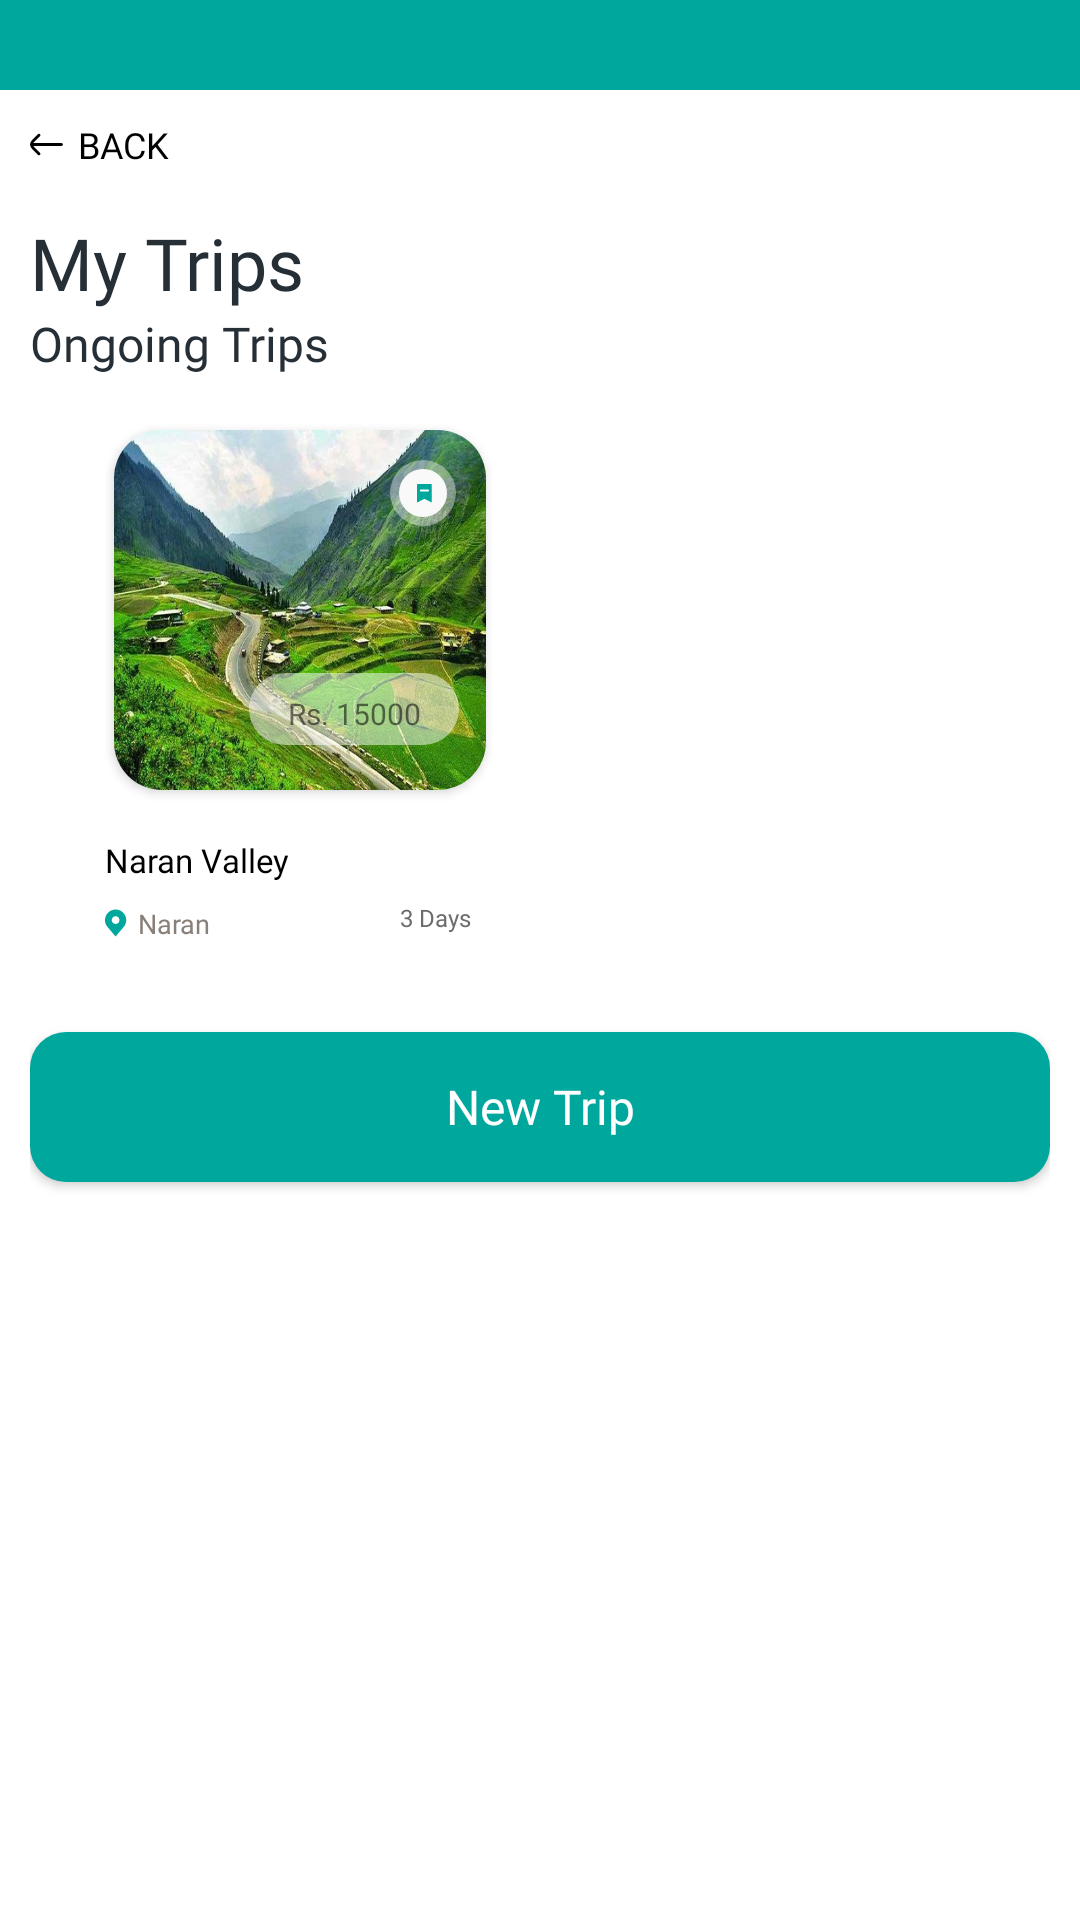

Layout XML and referenced resources for this Android screen:
<!-- AndroidManifest.xml: application theme Theme.TravelSmart -->
<!-- res/layout/fragment_my_trips.xml -->
<?xml version="1.0" encoding="utf-8"?>
<androidx.constraintlayout.widget.ConstraintLayout xmlns:android="http://schemas.android.com/apk/res/android"
    xmlns:app="http://schemas.android.com/apk/res-auto"
    xmlns:tools="http://schemas.android.com/tools"
    android:layout_width="match_parent"
    android:layout_height="match_parent"
    android:background="@color/white"
    tools:context=".fragments.home.MyTripsFragment">

    <View
        android:id="@+id/view6"
        android:layout_width="match_parent"
        android:layout_height="30dp"
        android:background="@color/dark_green"
        app:layout_constraintEnd_toEndOf="parent"
        app:layout_constraintStart_toStartOf="parent"
        app:layout_constraintTop_toTopOf="parent" />

    <LinearLayout
        android:layout_width="match_parent"
        android:layout_height="wrap_content"
        android:layout_margin="10dp"
        android:orientation="vertical"
        app:layout_constraintEnd_toEndOf="parent"
        app:layout_constraintStart_toStartOf="parent"
        app:layout_constraintTop_toBottomOf="@+id/view6">

        <TextView
            android:id="@+id/back"
            android:layout_width="wrap_content"
            android:layout_height="wrap_content"
            android:layout_marginBottom="15dp"
            android:drawableStart="@drawable/ic_back"
            android:drawablePadding="5dp"
            android:drawableTint="@color/black"
            android:fontFamily="@font/poppins_bold"
            android:text="back"
            android:textAllCaps="true"
            android:textColor="@color/black"
            android:textSize="12sp" />

        <TextView
            android:layout_width="wrap_content"
            android:layout_height="wrap_content"
            android:fontFamily="@font/manrope_bold"
            android:text="My Trips"
            android:textColor="@color/dark_blue"
            android:textSize="24sp" />

        <TextView
            android:layout_width="wrap_content"
            android:layout_height="wrap_content"
            android:layout_marginBottom="10dp"
            android:fontFamily="@font/montserrat_regular"
            android:text="Ongoing Trips"
            android:textColor="@color/dark_blue"
            android:textSize="16sp" />


        <androidx.constraintlayout.widget.ConstraintLayout
            android:layout_width="wrap_content"
            android:layout_height="wrap_content">

            <LinearLayout
                android:layout_width="180dp"
                android:layout_height="wrap_content"
                android:background="@color/white"
                app:elevation="2dp"
                app:layout_constraintStart_toStartOf="parent"
                app:layout_constraintTop_toTopOf="parent">

                <LinearLayout
                    android:layout_width="match_parent"
                    android:layout_height="match_parent"
                    android:layout_marginLeft="20dp"
                    android:layout_marginRight="20dp"
                    android:orientation="vertical">

                    <androidx.constraintlayout.widget.ConstraintLayout
                        android:layout_width="match_parent"
                        android:layout_height="wrap_content">


                        <androidx.cardview.widget.CardView
                            android:layout_width="match_parent"
                            android:layout_height="120dp"
                            android:layout_margin="8dp"
                            app:cardCornerRadius="16dp"
                            app:layout_constraintBottom_toBottomOf="parent"
                            app:layout_constraintEnd_toEndOf="parent"
                            app:layout_constraintStart_toStartOf="parent"
                            app:layout_constraintTop_toTopOf="parent">

                            <androidx.constraintlayout.widget.ConstraintLayout
                                android:layout_width="match_parent"
                                android:layout_height="match_parent">


                                <ImageView
                                    android:id="@+id/img_plan"
                                    android:layout_width="match_parent"
                                    android:layout_height="match_parent"
                                    android:scaleType="fitXY"
                                    android:src="@drawable/naran"
                                    tools:layout_editor_absoluteX="0dp"
                                    tools:layout_editor_absoluteY="0dp" />

                                <TextView
                                    android:id="@+id/budget"
                                    android:layout_width="70dp"
                                    android:layout_height="24dp"
                                    android:layout_marginEnd="9dp"
                                    android:layout_marginBottom="15dp"
                                    android:background="@drawable/bg_translucent_c"
                                    android:fontFamily="@font/poppins_bold"
                                    android:gravity="center"
                                    android:paddingTop="3dp"
                                    android:text="Rs. 15000"
                                    android:textSize="10sp"
                                    app:layout_constraintBottom_toBottomOf="@+id/img_plan"
                                    app:layout_constraintEnd_toEndOf="@+id/img_plan" />

                                <ImageView
                                    android:layout_width="wrap_content"
                                    android:layout_height="wrap_content"
                                    android:layout_marginTop="10dp"
                                    android:layout_marginEnd="10dp"
                                    android:scaleType="fitCenter"
                                    android:src="@drawable/ic_saved"
                                    app:layout_constraintEnd_toEndOf="parent"
                                    app:layout_constraintTop_toTopOf="parent" />

                            </androidx.constraintlayout.widget.ConstraintLayout>

                        </androidx.cardview.widget.CardView>


                    </androidx.constraintlayout.widget.ConstraintLayout>

                    <TextView
                        android:id="@+id/title"
                        android:layout_width="wrap_content"
                        android:layout_height="wrap_content"
                        android:layout_marginLeft="5dp"
                        android:layout_marginTop="8dp"
                        android:fontFamily="@font/poppins_semi_bold"
                        android:text="Naran Valley"
                        android:textColor="@color/black"
                        android:textSize="11sp" />

                    <androidx.constraintlayout.widget.ConstraintLayout
                        android:layout_width="match_parent"
                        android:layout_height="wrap_content">

                        <TextView
                            android:id="@+id/destination"
                            android:layout_width="wrap_content"
                            android:layout_height="wrap_content"
                            android:layout_marginLeft="5dp"
                            android:drawableLeft="@drawable/ic_place"
                            android:drawablePadding="3dp"
                            android:fontFamily="@font/poppins_semi_bold"
                            android:maxLines="2"
                            android:text="Naran"
                            android:textColor="@color/location_text"
                            android:textSize="9sp"
                            app:layout_constraintBottom_toBottomOf="parent"
                            app:layout_constraintStart_toStartOf="parent" />

                        <TextView
                            android:id="@+id/daysNum"
                            android:layout_width="50dp"
                            android:layout_height="20dp"
                            android:background="@drawable/bg_grey_c"
                            android:fontFamily="@font/poppins_semi_bold"
                            android:gravity="center"
                            android:maxLines="1"
                            android:paddingTop="3.5dp"
                            android:text="3 Days"
                            android:textColor="@color/dark_grey"
                            android:textSize="8sp"
                            app:layout_constraintBottom_toBottomOf="parent"
                            app:layout_constraintEnd_toEndOf="parent"
                            app:layout_constraintTop_toTopOf="parent" />
                    </androidx.constraintlayout.widget.ConstraintLayout>


                </LinearLayout>

            </LinearLayout>

        </androidx.constraintlayout.widget.ConstraintLayout>

        <Button
            android:id="@+id/b_sign_in"
            android:layout_width="340dp"
            android:layout_height="50dp"
            android:layout_gravity="center"
            android:layout_marginBottom="20dp"
            android:background="@drawable/bg_dark_green_c"
            android:backgroundTint="@color/dark_green"
            android:fontFamily="@font/manrope_bold"
            android:layout_marginTop="30dp"
            android:text="New Trip"
            android:textAllCaps="false"
            android:textColor="@color/white"
            android:textSize="16sp"
            app:layout_constraintEnd_toEndOf="parent"
            app:layout_constraintStart_toStartOf="parent"
            app:layout_constraintTop_toBottomOf="@+id/linearLayout2" />

    </LinearLayout>

</androidx.constraintlayout.widget.ConstraintLayout>
<!-- resources referenced by this layout -->
<resources>
  <color name="black">#FF000000</color>
  <color name="dark_blue">#262E36</color>
  <color name="dark_green">#00A79D</color>
  <color name="dark_grey">#6C6C6C</color>
  <color name="location_text">#89807A</color>
  <color name="white">#FFFFFFFF</color>
  <!-- drawable bg_dark_green_c (drawable-v24) -->
  <?xml version="1.0" encoding="utf-8"?>
  <shape xmlns:android="http://schemas.android.com/apk/res/android">
      <solid android:color="@color/dark_green" />
      <corners android:radius="12dp"/>
  </shape>
  <!-- drawable bg_translucent_c (drawable-v24) -->
  <?xml version="1.0" encoding="utf-8"?>
  <shape xmlns:android="http://schemas.android.com/apk/res/android">
      <solid android:color="@color/translucent" />
      <corners android:radius="20dp"/>
  </shape>
  <!-- drawable ic_back (drawable) -->
  <vector xmlns:android="http://schemas.android.com/apk/res/android"
      android:width="11dp"
      android:height="9dp"
      android:viewportWidth="11"
      android:viewportHeight="9">
    <path
        android:pathData="M3.33,1.708C3.514,1.526 3.515,1.229 3.333,1.045C3.151,0.861 2.854,0.86 2.67,1.042L1.548,2.154C1.126,2.573 0.781,2.915 0.536,3.22C0.281,3.537 0.097,3.859 0.047,4.245C0.026,4.414 0.026,4.586 0.047,4.755C0.097,5.141 0.281,5.463 0.536,5.78C0.781,6.085 1.126,6.427 1.548,6.846L2.67,7.958C2.854,8.14 3.151,8.139 3.333,7.955C3.515,7.771 3.514,7.474 3.33,7.292L2.228,6.2C1.781,5.757 1.474,5.452 1.267,5.193C1.199,5.109 1.147,5.035 1.106,4.969H10.5C10.759,4.969 10.969,4.759 10.969,4.5C10.969,4.241 10.759,4.031 10.5,4.031H1.106C1.147,3.965 1.199,3.891 1.267,3.807C1.474,3.548 1.781,3.243 2.228,2.8L3.33,1.708Z"
        android:fillColor="@color/white"/>
  </vector>
  <!-- drawable ic_place (drawable) -->
  <vector xmlns:android="http://schemas.android.com/apk/res/android"
      android:width="8dp"
      android:height="10dp"
      android:viewportWidth="8"
      android:viewportHeight="10">
    <path
        android:pathData="M3.536,0.5C2.598,0.501 1.7,0.874 1.037,1.537C0.374,2.2 0.001,3.098 0,4.036C-0.001,4.802 0.249,5.547 0.712,6.157C0.712,6.157 0.809,6.284 0.824,6.302L3.536,9.5L6.248,6.301C6.262,6.284 6.359,6.157 6.359,6.157L6.359,6.156C6.822,5.546 7.073,4.801 7.071,4.036C7.07,3.098 6.697,2.2 6.035,1.537C5.372,0.874 4.473,0.501 3.536,0.5ZM3.536,5.321C3.281,5.321 3.033,5.246 2.821,5.105C2.61,4.963 2.445,4.763 2.348,4.528C2.251,4.293 2.225,4.034 2.275,3.785C2.324,3.535 2.447,3.306 2.627,3.127C2.806,2.947 3.035,2.824 3.285,2.775C3.534,2.725 3.793,2.751 4.028,2.848C4.263,2.945 4.463,3.11 4.605,3.321C4.746,3.533 4.821,3.781 4.821,4.036C4.821,4.377 4.685,4.703 4.444,4.944C4.203,5.185 3.877,5.321 3.536,5.321Z"
        android:fillColor="#00A79D"/>
  </vector>
  <style name="Theme.TravelSmart" parent="Theme.AppCompat.Light.NoActionBar">
          
          <item name="colorPrimary">@color/purple_500</item>
          <item name="colorPrimaryVariant">@color/dark_green</item>
          <item name="colorOnPrimary">@color/trans_black</item>
          
          <item name="colorSecondary">@color/teal_200</item>
          <item name="colorSecondaryVariant">@color/teal_700</item>
          <item name="colorOnSecondary">@color/black</item>
          <item name="android:statusBarColor">@color/dark_green</item>
      </style>
  <color name="translucent">#80FFFFFF</color>
  <color name="purple_500">#FF6200EE</color>
  <color name="trans_black">#80000000</color>
  <color name="teal_200">#80B5E5E3</color>
  <color name="teal_700">#FF018786</color>
</resources>
